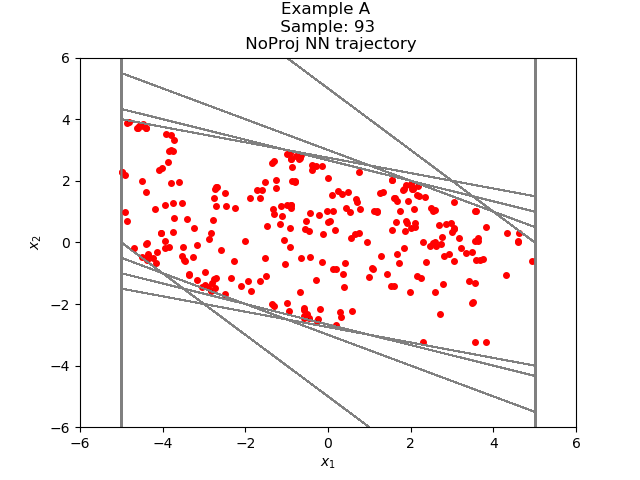

Source data for this figure (header and first rows):
-3.158171482377053252e+00, -9.351064738322945047e-02
-3.251682065427303314e+00, 4.679130092263221741e-01
-2.783769041299819946e+00, 7.285421788692474365e-01
